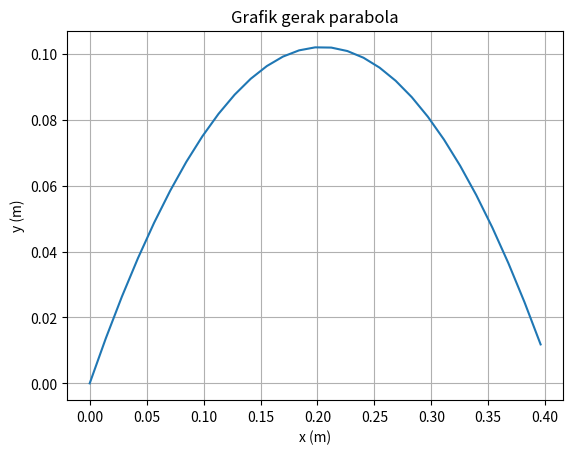

This figure's Python source:
# SOAL NOMOR 2
import numpy as np
import matplotlib.pyplot as plt
print("Soal 2:")
print("Perhitungan jarak horizontal atau vertikal pada gerak parabola")
print("x = V0^2sin2(alpha)/2g (bekerja di command window)")

#Penyelesaian
print("Penyelesaian:")
#Diketahui
alpha = np.radians(45)
g = 9.8 #Percepatan gravitasi (m/s^2)
V0 = 2 #Kecepatan awal (m/s)

V0x = V0*np.cos(alpha) #Kecepatan awal pada sumbu-x (m/s)
V0y = V0*np.sin(alpha) #Kecepatan awal pada sumbu-y (m/s)

X = ((V0**2)*np.sin(2*alpha))/(g) #h terjauh
print("Jarak horizontal maksimum = ",X," m")
Y = ((V0**2)*(np.sin(alpha)**2))/(2*g) #h maksimum
print("Jarak vertikal maksimum = ",Y," m")
T = (2*V0*np.sin(alpha))/g #t terjauh
print("Waktu mencapai jarak horizontal maksimum = ",T," s")
print("\n")

t = np.arange(0.0, T, 0.01)
y = V0y*t - 0.5*g*t**2
x = V0x*t

plt.plot(x, y) #menampilkan grafik sin dan cos
plt.title('Grafik gerak parabola') #nama grafiknya
plt.xlabel('x (m)') #memberi label
plt.ylabel('y (m)') #memberi label
plt.grid(True) #memberi batas
plt.show() #menampilkan grafik
